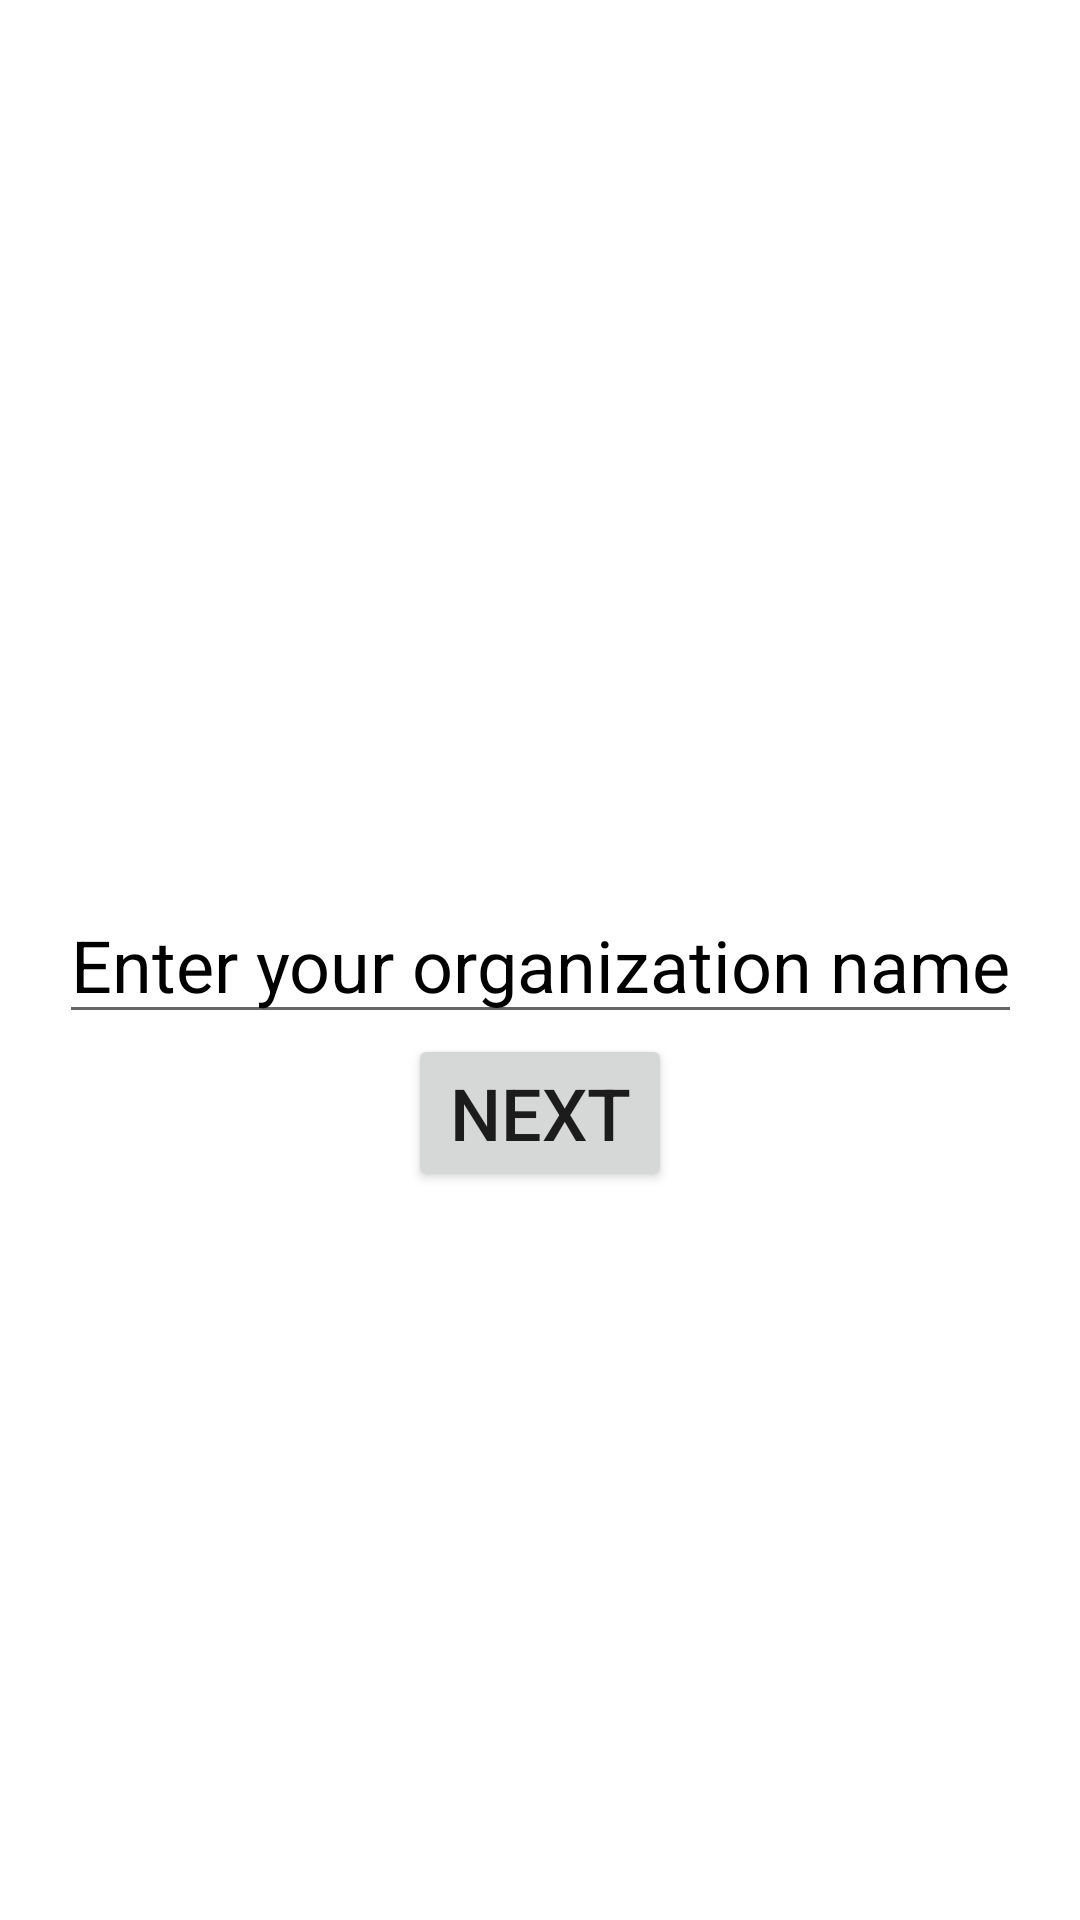

Layout XML and referenced resources for this Android screen:
<!-- AndroidManifest.xml: application theme Theme.Attendr -->
<!-- res/layout/activity_organization.xml -->
<?xml version="1.0" encoding="utf-8"?>
<androidx.constraintlayout.widget.ConstraintLayout xmlns:android="http://schemas.android.com/apk/res/android"
    xmlns:app="http://schemas.android.com/apk/res-auto"
    xmlns:tools="http://schemas.android.com/tools"
    android:layout_width="match_parent"
    android:layout_height="match_parent"
    tools:context=".OrganizationActivity"
    android:id="@+id/constraintLayout">

    <EditText
        android:id="@+id/org"
        android:layout_width="wrap_content"
        android:layout_height="wrap_content"
        android:hint="@string/org_label"
        android:textColorHint="#000"
        android:importantForAutofill="no"
        android:inputType="text"
        android:textSize="24sp"
        app:layout_constraintBottom_toBottomOf="parent"
        app:layout_constraintLeft_toLeftOf="parent"
        app:layout_constraintRight_toRightOf="parent"
        app:layout_constraintTop_toTopOf="parent" />

    <Button
        android:id="@+id/next"
        android:layout_width="wrap_content"
        android:layout_height="wrap_content"
        android:text="@string/next"
        android:textSize="24sp"
        app:layout_constraintLeft_toLeftOf="parent"
        app:layout_constraintRight_toRightOf="parent"
        app:layout_constraintTop_toBottomOf="@+id/org" />

</androidx.constraintlayout.widget.ConstraintLayout>
<!-- resources referenced by this layout -->
<resources>
  <string name="next">Next</string>
  <string name="org_label">Enter your organization name</string>
  <style name="Theme.Attendr" parent="Theme.MaterialComponents.DayNight.DarkActionBar">
          
          <item name="colorPrimary">@color/purple_500</item>
          <item name="colorPrimaryVariant">@color/purple_700</item>
          <item name="colorOnPrimary">@color/white</item>
          
          <item name="colorSecondary">@color/teal_200</item>
          <item name="colorSecondaryVariant">@color/teal_700</item>
          <item name="colorOnSecondary">@color/black</item>
          
          <item name="android:statusBarColor" tools:targetApi="l">?attr/colorPrimaryVariant</item>
          
      </style>
  <!-- not gathered from this repository: default colours our renderer supplied (Android Studio template values) -->
  <color name="purple_500">#FF6200EE</color>
  <color name="purple_700">#FF3700B3</color>
  <color name="teal_200">#FF03DAC5</color>
  <color name="teal_700">#FF018786</color>
  <color name="black">#FF000000</color>
  <color name="white">#FFFFFFFF</color>
</resources>
